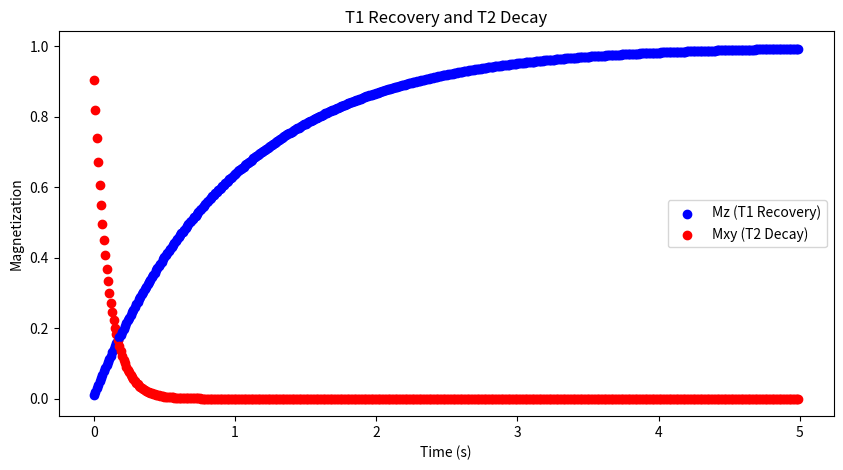

This figure's Python source:
import matplotlib.pyplot as plt
import numpy as np

# Define T1 and T2 values (in seconds)
T1 = 1.0
T2 = 0.1

# Define time step and total simulation time (in seconds)
dt = 0.01
total_time = 5.0

# Initialize magnetization components
Mz = 1.0
Mxy = 0.0

# Create figure and axes for plotting
plt.figure(figsize=(10, 5))
plt.xlabel('Time (s)')
plt.ylabel('Magnetization')
plt.title('T1 Recovery and T2 Decay')

# Loop over time steps to update and plot magnetization components
times = np.arange(0, total_time, dt)
for t in times:
    if t == 0:
        Mxy = Mz
        Mz = 0.0
    
    # Update magnetization components based on T1 and T2 relaxation
    Mz += dt * (1 - Mz) / T1
    Mxy *= np.exp(-dt / T2)
    
    plt.scatter(t, Mz, color='b')  # T1 recovery (blue)
    plt.scatter(t, Mxy, color='r')  # T2 decay (red)

plt.legend(['Mz (T1 Recovery)', 'Mxy (T2 Decay)'])
plt.show()
